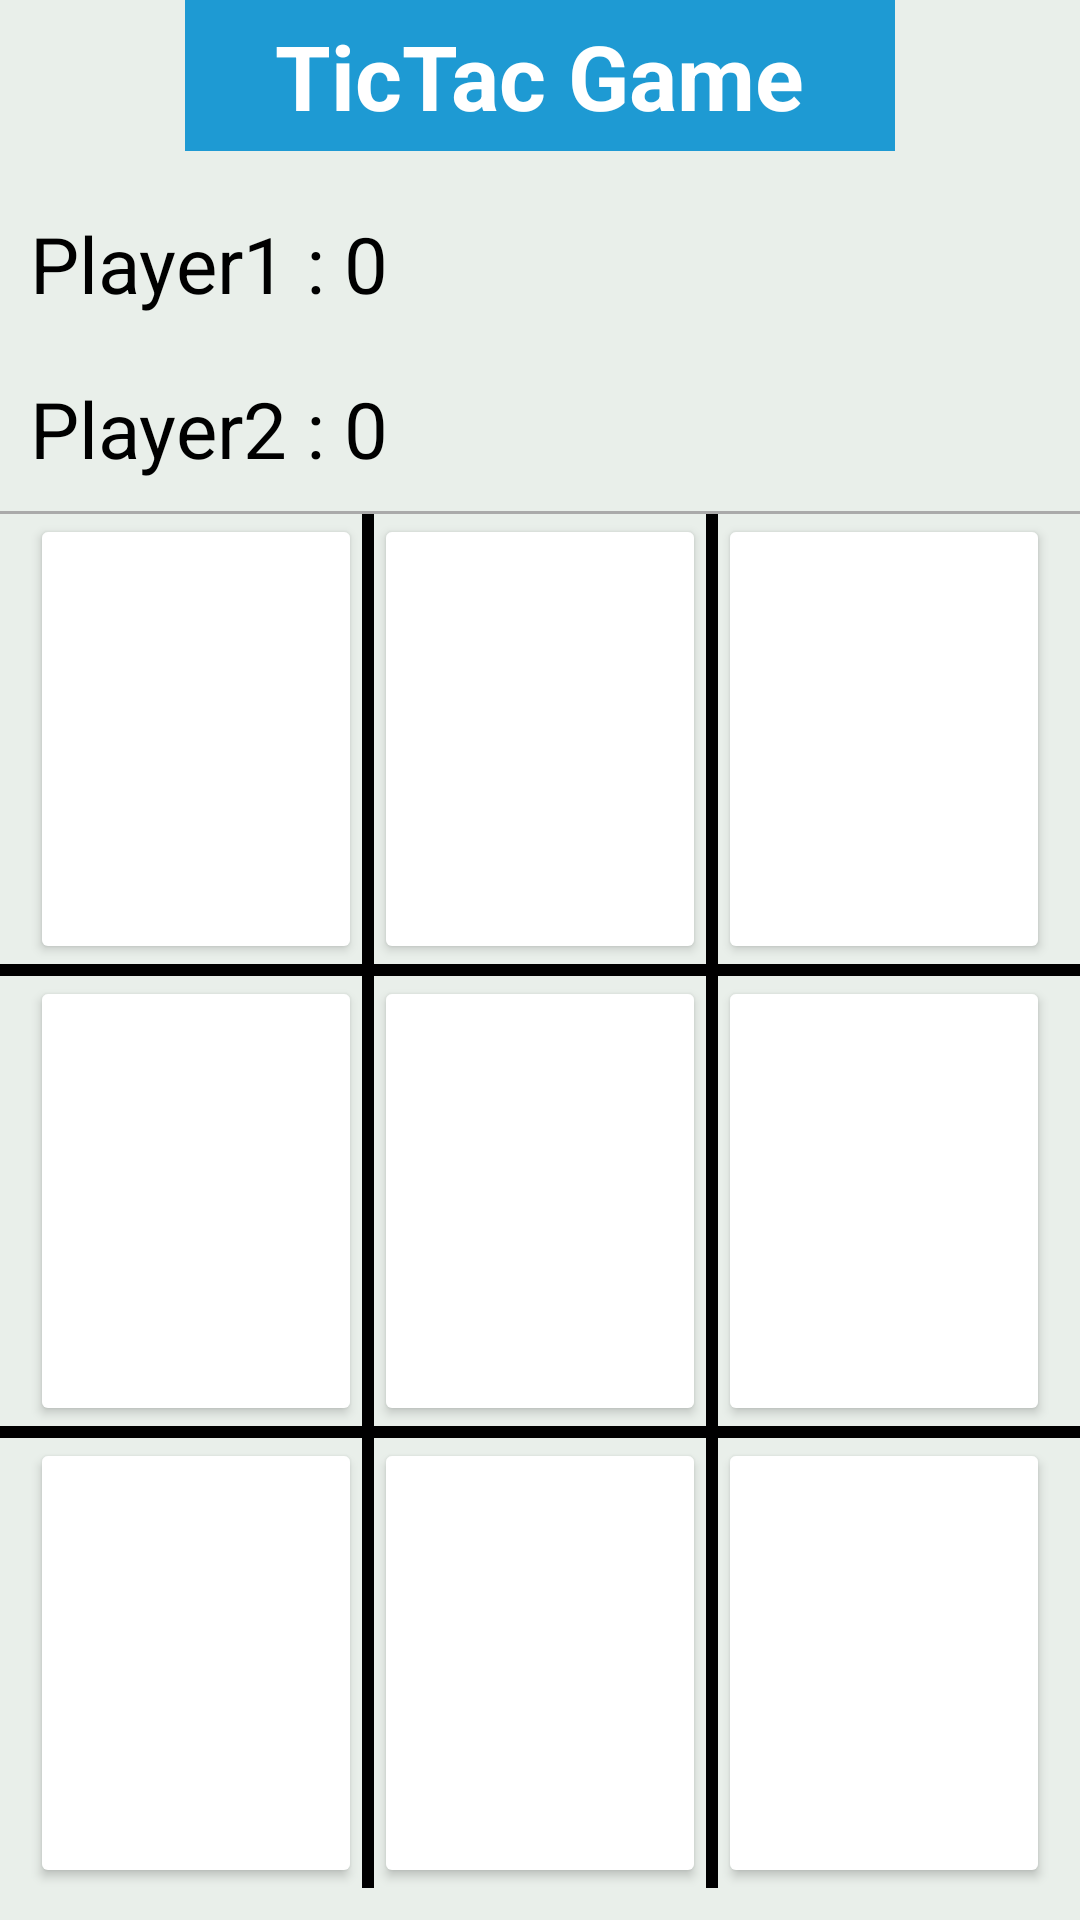

Write the Android layout XML for this screen, with the resource values it uses.
<!-- AndroidManifest.xml: application theme Theme.TicTac -->
<!-- res/layout/activity_main.xml -->
<?xml version="1.0" encoding="utf-8"?>
<LinearLayout
    xmlns:android="http://schemas.android.com/apk/res/android"
    xmlns:tools="http://schemas.android.com/tools"
    xmlns:app="http://schemas.android.com/apk/res-auto"
    android:layout_width="match_parent"
    android:layout_height="match_parent"
    android:orientation="vertical"
    android:layout_gravity="center"
    android:gravity="center"
    android:background="#E9EFEA"
    tools:context=".MainActivity">
    <TextView
        android:text="@string/app_name"
        android:textSize="30sp"
        android:textColor="@color/white"
        android:background="@color/purple_500"
        android:textStyle="bold"
        android:paddingRight="30dp"
        android:paddingBottom="5dp"
        android:paddingLeft="30dp"
        android:paddingTop="5dp"
        android:layout_marginBottom="10dp"
        android:layout_width="wrap_content"
        android:layout_height="wrap_content"/>

   <LinearLayout
       android:orientation="vertical"
       android:layout_gravity="start"
       android:gravity="start"
       android:layout_width="match_parent"
       android:layout_height="wrap_content">
       <TextView
           android:id="@+id/text_viewP1"
           android:text="Player1 : 0"
           android:textSize="26sp"
           android:textStyle="normal"
           android:textColor="@color/black"
           android:layout_margin="10dp"
           android:freezesText="true"
           android:layout_width="wrap_content"
           android:layout_height="wrap_content"/>
       <TextView
           android:id="@+id/text_viewP2"
           android:text="Player2 : 0"
           android:textSize="26sp"
           android:textStyle="normal"
           android:freezesText="true"
           android:textColor="@color/black"
           android:layout_margin="10dp"
           android:layout_width="wrap_content"
           android:layout_height="wrap_content"/>
   </LinearLayout>
    <View
        android:background="@android:color/darker_gray"
        android:layout_width="match_parent"
        android:layout_height="1dp"/>
    <LinearLayout
        android:orientation="vertical"
        android:layout_gravity="center"
        android:gravity="center"
        android:layout_width="match_parent"
        android:layout_height="wrap_content">
        <LinearLayout
            android:orientation="horizontal"
            android:gravity="center"
            android:layout_gravity="center"
            android:layout_marginLeft="10dp"
            android:layout_marginRight="10dp"
            android:layout_width="match_parent"
            android:layout_height="150dp">
            <Button
                android:id="@+id/button_00"
                android:textSize="65sp"
                android:layout_weight="1"
                android:freezesText="true"
                android:elevation="15dp"
                app:backgroundTint="@color/white"
                android:layout_width="0dp"
                android:layout_height="match_parent"/>
            <View
                android:background="@color/black"
                android:layout_width="4dp"
                android:layout_height="match_parent"/>
            <Button
                android:id="@+id/button_01"
                android:textSize="65sp"
                android:freezesText="true"
                android:elevation="15dp"
                android:layout_weight="1"
                app:backgroundTint="@color/white"
                android:layout_width="0dp"
                android:layout_height="match_parent"/>
            <View
                android:background="@color/black"
                android:layout_width="4dp"
                android:layout_height="match_parent"/>
            <Button
                android:id="@+id/button_02"
                android:textSize="65sp"
                android:layout_weight="1"
                android:freezesText="true"
                android:elevation="15dp"
                app:backgroundTint="@color/white"
                android:layout_width="0dp"
                android:layout_height="match_parent"/>


        </LinearLayout>
        <View
            android:background="@color/black"
            android:layout_width="match_parent"
            android:layout_height="4dp"/>
        <LinearLayout
            android:orientation="horizontal"
            android:gravity="center"
            android:layout_gravity="center"
            android:layout_marginLeft="10dp"
            android:layout_marginRight="10dp"
            android:layout_width="match_parent"
            android:layout_height="150dp">
            <Button
                android:id="@+id/button_10"
                android:textSize="65sp"
                android:layout_weight="1"
                android:freezesText="true"
                android:elevation="15dp"
                app:backgroundTint="@color/white"
                android:layout_width="0dp"
                android:layout_height="match_parent"/>
            <View
                android:background="@color/black"
                android:layout_width="4dp"
                android:layout_height="match_parent"/>
            <Button
                android:id="@+id/button_11"
                android:textSize="65sp"
                android:freezesText="true"
                android:elevation="15dp"
                android:layout_weight="1"
                app:backgroundTint="@color/white"
                android:layout_width="0dp"
                android:layout_height="match_parent"/>
            <View
                android:background="@color/black"
                android:layout_width="4dp"
                android:layout_height="match_parent"/>
            <Button
                android:id="@+id/button_12"
                android:textSize="65sp"
                android:layout_weight="1"
                android:freezesText="true"
                android:elevation="15dp"
                app:backgroundTint="@color/white"
                android:layout_width="0dp"
                android:layout_height="match_parent"/>


        </LinearLayout>
        <View
            android:background="@color/black"
            android:layout_width="match_parent"
            android:layout_height="4dp"/>
        <LinearLayout
            android:orientation="horizontal"
            android:gravity="center"
            android:layout_gravity="center"
            android:layout_marginLeft="10dp"
            android:layout_marginRight="10dp"
            android:layout_width="match_parent"
            android:layout_height="150dp">
            <Button
                android:id="@+id/button_20"
                android:textSize="65sp"
                android:layout_weight="1"
                android:freezesText="true"
                android:elevation="15dp"
                app:backgroundTint="@color/white"
                android:layout_width="0dp"
                android:layout_height="match_parent"/>
            <View
                android:background="@color/black"
                android:layout_width="4dp"
                android:layout_height="match_parent"/>
            <Button
                android:id="@+id/button_21"
                android:textSize="65sp"
                android:freezesText="true"
                android:elevation="15dp"
                android:layout_weight="1"
                app:backgroundTint="@color/white"
                android:layout_width="0dp"
                android:layout_height="match_parent"/>
            <View
                android:background="@color/black"
                android:layout_width="4dp"
                android:layout_height="match_parent"/>
            <Button
                android:id="@+id/button_22"
                android:textSize="65sp"
                android:layout_weight="1"
                android:freezesText="true"
                android:elevation="15dp"
                app:backgroundTint="@color/white"
                android:layout_width="0dp"
                android:layout_height="match_parent"/>
        </LinearLayout>
        <Button
            android:id="@+id/resetBtn"
            android:text="Reset"
            android:textAllCaps="false"
            android:layout_width="wrap_content"
            android:layout_height="wrap_content"/>



    </LinearLayout>

  </LinearLayout>
<!-- resources referenced by this layout -->
<resources>
  <color name="black">#FF000000</color>
  <color name="purple_500">#1E9AD3</color>
  <color name="white">#FFFFFFFF</color>
  <string name="app_name">TicTac Game</string>
  <style name="Theme.TicTac" parent="Theme.MaterialComponents.DayNight.NoActionBar">
          
          <item name="colorPrimary">@color/purple_500</item>
          <item name="colorPrimaryVariant">@color/purple_700</item>
          <item name="colorOnPrimary">@color/white</item>
          
          <item name="colorSecondary">@color/teal_200</item>
          <item name="colorSecondaryVariant">@color/teal_700</item>
          <item name="colorOnSecondary">@color/black</item>
          
          <item name="android:statusBarColor" tools:targetApi="l">?attr/colorPrimaryVariant</item>
          
      </style>
  <color name="purple_700">#0B5997</color>
  <color name="teal_200">#FF03DAC5</color>
  <color name="teal_700">#FF018786</color>
</resources>
